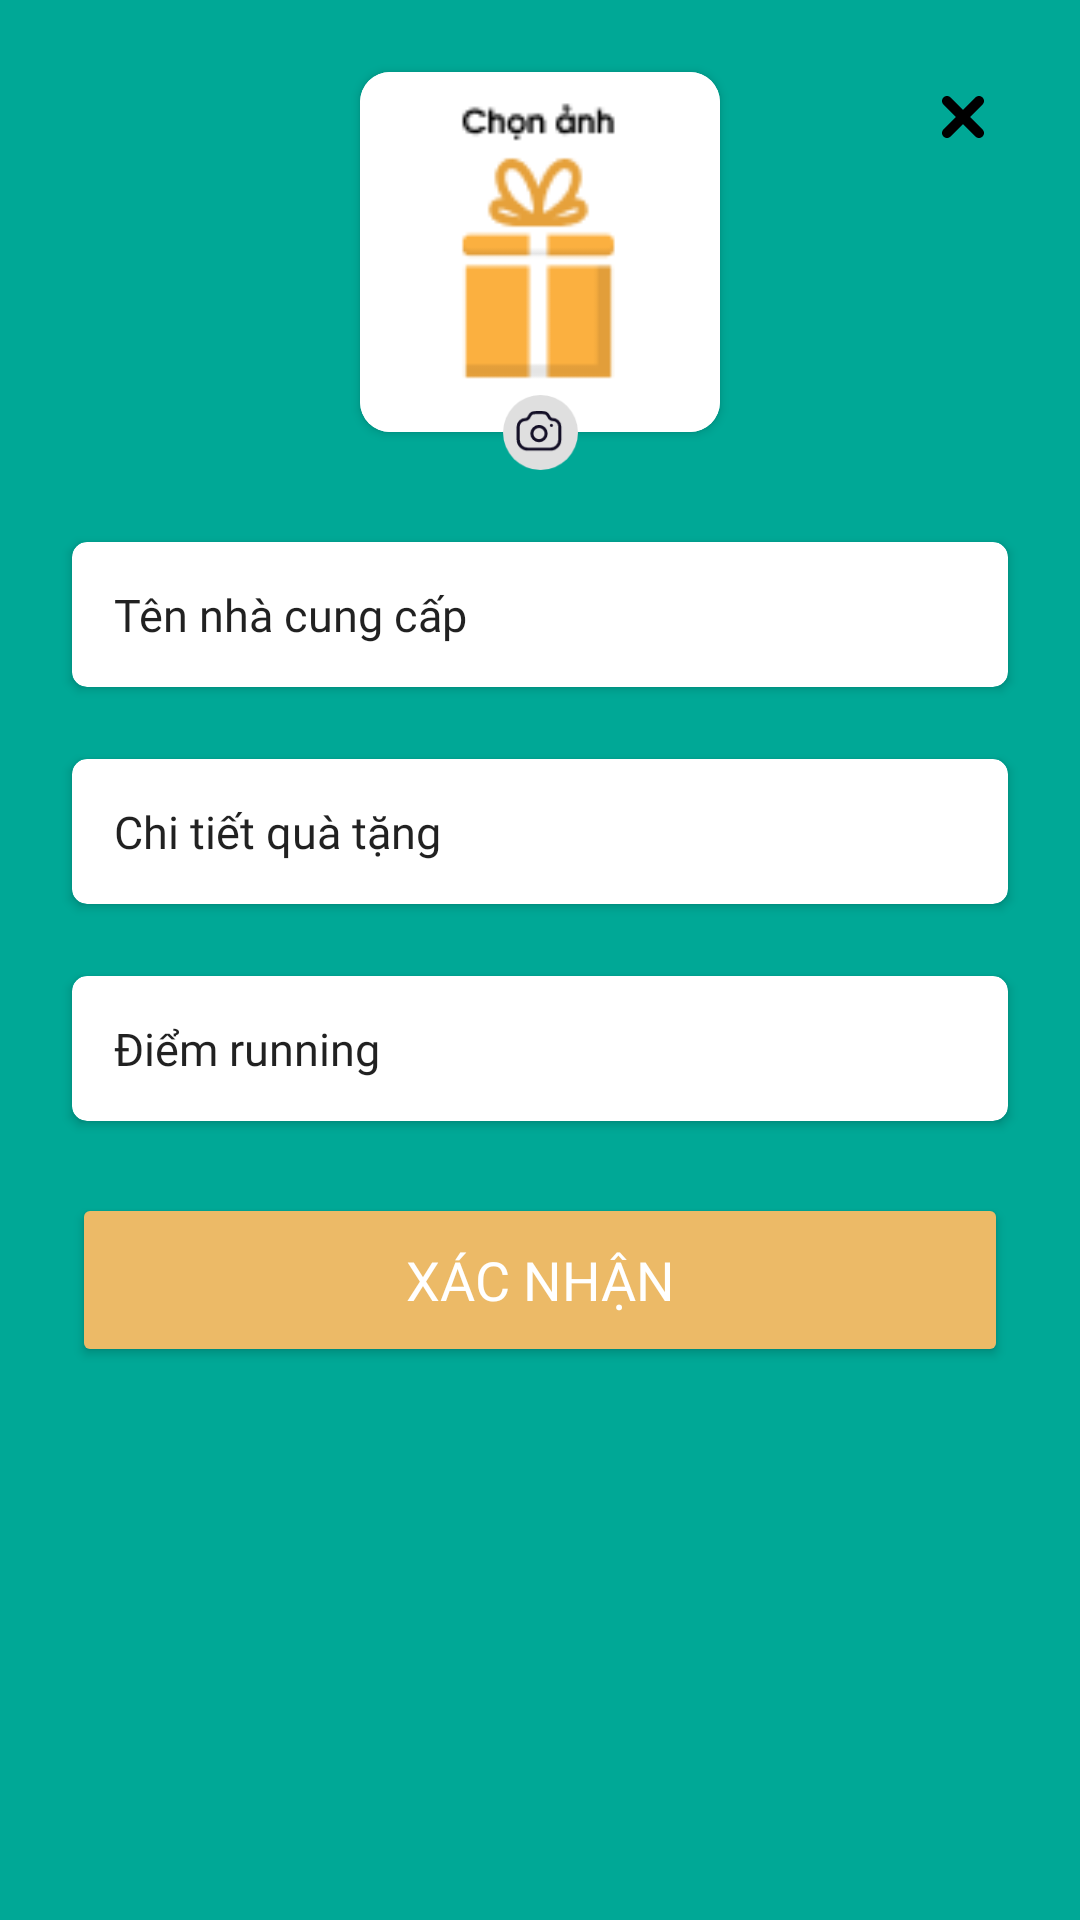

Layout XML and referenced resources for this Android screen:
<!-- AndroidManifest.xml: application theme Theme.DailyRunning -->
<!-- res/layout/bottom_sheet_layout.xml -->
<?xml version="1.0" encoding="utf-8"?>
<androidx.constraintlayout.widget.ConstraintLayout xmlns:android="http://schemas.android.com/apk/res/android"
    xmlns:app="http://schemas.android.com/apk/res-auto"
    xmlns:tools="http://schemas.android.com/tools"
    android:id="@+id/bottom_sheet_container"
    android:layout_width="match_parent"
    android:layout_height="wrap_content"
    android:background="#00A896">


    <ImageButton
        android:id="@+id/exit_button"
        android:layout_width="wrap_content"
        android:layout_height="wrap_content"
        android:layout_marginTop="24dp"
        android:layout_marginEnd="24dp"
        android:background="@android:color/transparent"
        android:padding="8dp"
        android:src="@drawable/ic_exit"
        app:layout_constraintEnd_toEndOf="parent"
        app:layout_constraintTop_toTopOf="parent" />

    <androidx.cardview.widget.CardView
        android:id="@+id/card_view"
        android:layout_width="120dp"
        android:layout_height="120dp"
        android:layout_marginTop="24dp"
        app:cardCornerRadius="10dp"
        app:layout_constraintEnd_toEndOf="parent"
        app:layout_constraintStart_toStartOf="parent"
        app:layout_constraintTop_toTopOf="parent">

        <ImageView
            android:id="@+id/gift_imageView"
            android:layout_width="120dp"
            android:layout_height="120dp"
            android:scaleType="centerCrop"
            android:tag="isUnset"
            android:src="@drawable/image_placeholder" />
    </androidx.cardview.widget.CardView>

    <ImageButton
        android:id="@+id/select_image_button"
        android:layout_width="wrap_content"
        android:layout_height="wrap_content"
        android:background="@drawable/ic_camera"
        android:elevation="10dp"
        app:layout_constraintBottom_toBottomOf="@+id/card_view"
        app:layout_constraintEnd_toEndOf="@+id/card_view"
        app:layout_constraintStart_toStartOf="@+id/card_view"
        app:layout_constraintTop_toBottomOf="@+id/card_view" />


    <LinearLayout
        android:layout_width="match_parent"
        android:layout_height="wrap_content"
        android:orientation="vertical"
        android:paddingBottom="24dp"
        app:layout_constraintTop_toBottomOf="@+id/select_image_button">

        <androidx.cardview.widget.CardView
            android:layout_width="match_parent"
            android:layout_height="wrap_content"
            android:layout_marginStart="24dp"
            android:layout_marginTop="24dp"
            android:layout_marginEnd="24dp"
            android:backgroundTint="@color/white"
            app:cardCornerRadius="5dp"
            app:strokeColor="#afafaf"
            app:strokeWidth="1dp">

            <EditText
                android:id="@+id/provider_name_editText"
                android:layout_width="match_parent"
                android:layout_height="match_parent"
                android:layout_margin="10dp"
                android:background="@null"
                android:fontFamily="@font/svn_avo"
                android:gravity="top"
                android:hint="Tên nhà cung cấp"
                android:inputType="textCapSentences"
                android:maxLines="1"
                android:padding="4dp"
                android:textColor="@color/primary_color_text"
                android:textColorHint="@color/secondary_color_text"
                android:textSize="15dp" />

        </androidx.cardview.widget.CardView>

        <androidx.cardview.widget.CardView
            android:layout_width="match_parent"
            android:layout_height="wrap_content"
            android:layout_marginHorizontal="20dp"
            android:layout_marginStart="24dp"
            android:layout_marginTop="24dp"
            android:layout_marginEnd="24dp"
            android:backgroundTint="@color/white"
            app:cardCornerRadius="5dp"
            app:strokeColor="#afafaf"
            app:strokeWidth="1dp">

            <EditText
                android:id="@+id/describe_editText"
                android:layout_width="match_parent"
                android:layout_height="match_parent"
                android:layout_margin="10dp"
                android:background="@null"
                android:fontFamily="@font/svn_avo"
                android:gravity="top"
                android:hint="Chi tiết quà tặng"
                android:inputType="textCapSentences"
                android:maxLines="10"
                android:padding="4dp"
                android:textColor="@color/primary_color_text"
                android:textColorHint="@color/secondary_color_text"
                android:textSize="15dp" />

        </androidx.cardview.widget.CardView>

        <androidx.cardview.widget.CardView
            android:layout_width="match_parent"
            android:layout_height="wrap_content"
            android:layout_marginHorizontal="20dp"
            android:layout_marginStart="24dp"
            android:layout_marginTop="24dp"
            android:layout_marginEnd="24dp"
            android:backgroundTint="@color/white"
            app:cardCornerRadius="5dp"
            app:strokeColor="#afafaf"
            app:strokeWidth="1dp">

            <EditText
                android:id="@+id/running_point_editText"
                android:layout_width="match_parent"
                android:layout_height="match_parent"
                android:layout_margin="10dp"
                android:background="@null"
                android:fontFamily="@font/svn_avo"
                android:gravity="top"
                android:hint="Điểm running"
                android:inputType="number"
                android:maxLines="1"
                android:padding="4dp"
                android:textColor="@color/primary_color_text"
                android:textColorHint="@color/secondary_color_text"
                android:textSize="15dp" />

        </androidx.cardview.widget.CardView>


        <Button
            android:id="@+id/confirm_button"
            android:layout_width="match_parent"
            android:layout_height="58dp"
            android:layout_marginStart="24dp"
            android:layout_marginTop="24dp"
            android:layout_marginEnd="24dp"
            android:backgroundTint="#ECBA67"
            android:fontFamily="@font/roboto_regular"
            android:text="XÁC NHẬN"
            android:textColor="@color/white"
            android:textSize="18sp" />

        <Button
            android:id="@+id/delete_button"
            android:layout_width="match_parent"
            android:layout_height="58dp"
            android:layout_marginStart="24dp"
            android:layout_marginTop="8dp"
            android:layout_marginEnd="24dp"
            android:backgroundTint="#DC4A4A"
            android:fontFamily="@font/roboto_regular"
            android:text="XÓA"
            android:textColor="@color/white"
            android:textSize="18sp"
            android:visibility="gone" />


    </LinearLayout>


</androidx.constraintlayout.widget.ConstraintLayout>
<!-- resources referenced by this layout -->
<resources>
  <color name="white">#FFFFFFFF</color>
  <!-- drawable ic_camera (drawable) -->
  <vector xmlns:android="http://schemas.android.com/apk/res/android"
      android:width="25dp"
      android:height="25dp"
      android:viewportWidth="25"
      android:viewportHeight="25">
    <path
        android:pathData="M12.5,12.5m-12.5,0a12.5,12.5 0,1 1,25 0a12.5,12.5 0,1 1,-25 0"
        android:fillColor="#DFDFDF"/>
    <path
        android:strokeWidth="1"
        android:pathData="M14.2801,6.0385C15.0376,6.34 15.2694,7.39 15.5791,7.7275C15.8889,8.065 16.3321,8.1797 16.5774,8.1797C17.8809,8.1797 18.9376,9.2365 18.9376,10.5392V14.8855C18.9376,16.633 17.5201,18.0505 15.7726,18.0505H8.2276C6.4794,18.0505 5.0626,16.633 5.0626,14.8855V10.5392C5.0626,9.2365 6.1194,8.1797 7.4229,8.1797C7.6674,8.1797 8.1106,8.065 8.4211,7.7275C8.7309,7.39 8.9619,6.34 9.7194,6.0385C10.4776,5.737 13.5226,5.737 14.2801,6.0385Z"
        android:strokeLineJoin="round"
        android:fillColor="#00000000"
        android:fillType="evenOdd"
        android:strokeColor="#130F26"
        android:strokeLineCap="round"/>
    <path
        android:strokeWidth="1"
        android:pathData="M16.1216,10.125H16.1284"
        android:strokeLineJoin="round"
        android:fillColor="#00000000"
        android:strokeColor="#130F26"
        android:strokeLineCap="round"/>
    <path
        android:strokeWidth="1"
        android:pathData="M14.3842,12.846C14.3842,11.529 13.3169,10.4618 11.9999,10.4618C10.6829,10.4618 9.6157,11.529 9.6157,12.846C9.6157,14.163 10.6829,15.2303 11.9999,15.2303C13.3169,15.2303 14.3842,14.163 14.3842,12.846Z"
        android:strokeLineJoin="round"
        android:fillColor="#00000000"
        android:fillType="evenOdd"
        android:strokeColor="#130F26"
        android:strokeLineCap="round"/>
  </vector>
  <!-- drawable ic_exit (drawable) -->
  <vector xmlns:android="http://schemas.android.com/apk/res/android"
      android:width="14dp"
      android:height="14dp"
      android:viewportWidth="14"
      android:viewportHeight="14">
    <path
        android:pathData="M1.6684,14C1.2411,14 0.8139,13.8376 0.489,13.5105C-0.163,12.8585 -0.163,11.8038 0.489,11.1518L11.1523,0.489C11.8043,-0.163 12.859,-0.163 13.511,0.489C14.163,1.1409 14.163,2.1957 13.511,2.8476L2.8477,13.5105C2.5229,13.8376 2.0956,14 1.6684,14Z"
        android:fillColor="#000000"
        android:fillType="evenOdd"/>
    <path
        android:pathData="M12.3327,14C11.9057,14 11.4788,13.8377 11.1541,13.5109L0.4887,2.8454C-0.1629,2.1939 -0.1629,1.14 0.4887,0.4886C1.1425,-0.1629 2.1966,-0.1629 2.8459,0.4886L13.5113,11.1541C14.1629,11.8055 14.1629,12.8594 13.5113,13.5109C13.1866,13.8377 12.7574,14 12.3327,14Z"
        android:fillColor="#000000"
        android:fillType="evenOdd"/>
  </vector>
  <!-- drawable image_placeholder: png bitmap (drawable, 2072 bytes) -->
  <style name="Theme.DailyRunning" parent="Theme.MaterialComponents.Light.NoActionBar">
          
          <item name="colorPrimary">@color/darker_grey</item>
          <item name="colorPrimaryVariant">@color/color_palette_2</item>
          <item name="colorOnPrimary">@color/color_palette_5</item>
          
          <item name="colorSecondary">@color/teal_200</item>
          <item name="colorSecondaryVariant">@color/teal_700</item>
          <item name="colorOnSecondary">@color/black</item>
          
          <item name="android:statusBarColor" tools:targetApi="l">@android:color/transparent</item>
          <item name="android:windowTranslucentStatus">true</item>
          <item name="android:windowTranslucentNavigation">true</item>
          
      </style>
  <color name="darker_grey">#9B9B9B</color>
  <color name="color_palette_2">#028090</color>
  <color name="color_palette_5">#F0F3BD</color>
  <color name="teal_200">#FF03DAC5</color>
  <color name="teal_700">#FF018786</color>
  <color name="black">#FF000000</color>
</resources>
